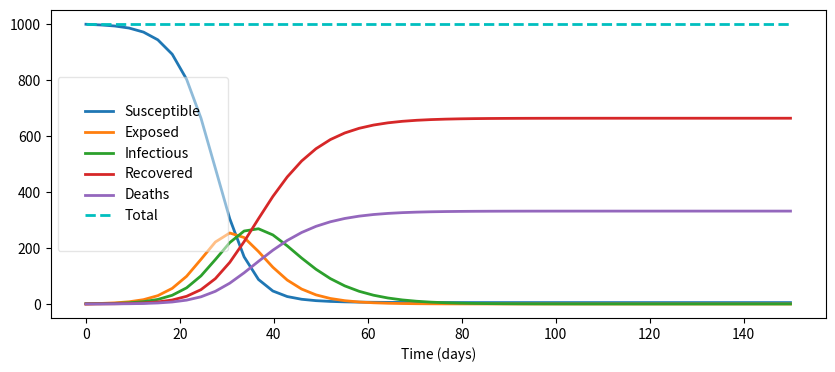

This figure's Python source:
# importing required modules
from scipy.integrate import odeint
import numpy as np
import matplotlib.pyplot as plt

# defining the plotting function to visualise SEIRD model
def plotseird(t, S, E, I, R, D):
    f, ax = plt.subplots(1, 1, figsize=(10,4))
    ax.plot(t, S, linewidth=2, label='Susceptible')
    ax.plot(t, E, linewidth=2, label='Exposed')
    ax.plot(t, I, linewidth=2, label='Infectious')
    ax.plot(t, R, linewidth=2, label='Recovered')
    ax.plot(t, D, linewidth=2, label='Deaths')
    ax.plot(t, S+E+I+R+D, 'c--', linewidth=2, label='Total')

    ax.set_xlabel('Time (days)')

    ax.grid(visible=True, color='w', linewidth=2, linestyle='-')

    legend = ax.legend(borderpad=2.0)
    legend.get_frame().set_alpha(0.5)

    for spine in ('top', 'right', 'bottom', 'left'):
        ax.spines[spine].set_visible(True)

    plt.show()

# defining the SEIRD system of differential equations 
def SEIRD(y, t, rB, epsilon, gamma, delta):
    S, E, I, R, D = y
    N = S + E + I + R + D 
    dS = -rB * S * I / N
    dE = (rB * I / N) * S - (epsilon * E)
    dI = epsilon * E - (gamma * I) - (delta * I)
    dR = gamma * I
    dD = delta * I
    return dS, dE, dI, dR, dD


# setting constants 
rB = 0.8        # float 
epsilon = 0.2   # float
gamma = 0.1     # float
delta = 0.05    # float


# setting initial conditions
S0, E0, I0, R0, D0 = 999, 0, 1, 0, 0
y0 = S0, E0, I0, R0, D0

# setting matrix of timesteps
t = np.linspace(0, 150)

model = odeint(SEIRD, y0, t, args=(rB, epsilon, gamma, delta))

S, E, I, R, D = model.T

plotseird(t, S, E, I, R, D)

# value of peak infected population
print(max(I))

# day corresponding to peak infected population
print(3 * np.argmax(I))

# day where infected population falls below 10
U = np.round(I,2)
print(U)

# by inspection (sorry it's hardcoded),
print(3 * list(U).index(9.74))



